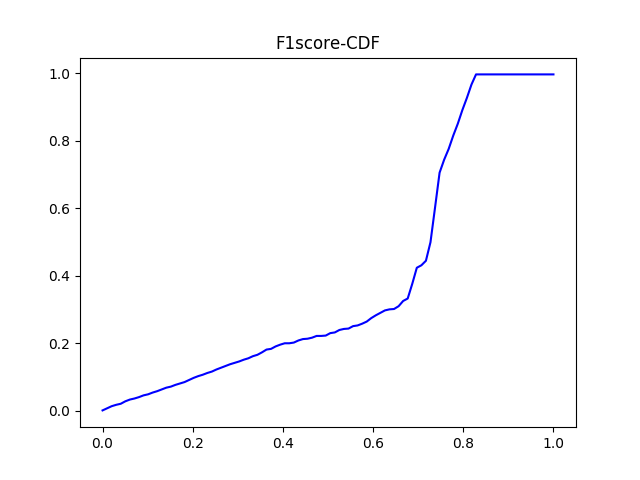

The data file committed next to this chart (first rows):
#F1_score	percentage
0.0	0.001036
0.0101	0.007254
0.0202	0.01347
0.0303	0.01762
0.0404	0.02073
0.05051	0.02798
0.06061	0.03316
0.07071	0.03627
0.08081	0.04041
0.09091	0.0456
0.101	0.0487
0.1111	0.05389
0.1212	0.05803
0.1313	0.06321
0.1414	0.06839
0.1515	0.0715
0.1616	0.07668
0.1717	0.08083
0.1818	0.08497
0.1919	0.09119
0.202	0.09741
0.2121	0.1026
0.2222	0.1067
0.2323	0.1119
0.2424	0.1161
0.2525	0.1223
0.2626	0.1275
0.2727	0.1326
0.2828	0.1378
0.2929	0.142
0.303	0.1461
0.3131	0.1513
0.3232	0.1554
0.3333	0.1617
0.3434	0.1658
0.3535	0.1731
0.3636	0.1813
0.3737	0.1834
0.3838	0.1907
0.3939	0.1959
0.404	0.2
0.4141	0.2
0.4242	0.2021
0.4343	0.2083
0.4444	0.2124
0.4545	0.2135
0.4646	0.2166
0.4747	0.2218
0.4848	0.2218
0.4949	0.2228
0.5051	0.2301
0.5152	0.2321
0.5253	0.2394
0.5354	0.2425
0.5455	0.2435
0.5556	0.2508
0.5657	0.2528
0.5758	0.258
0.5859	0.2642
0.596	0.2746
... 40 more rows
